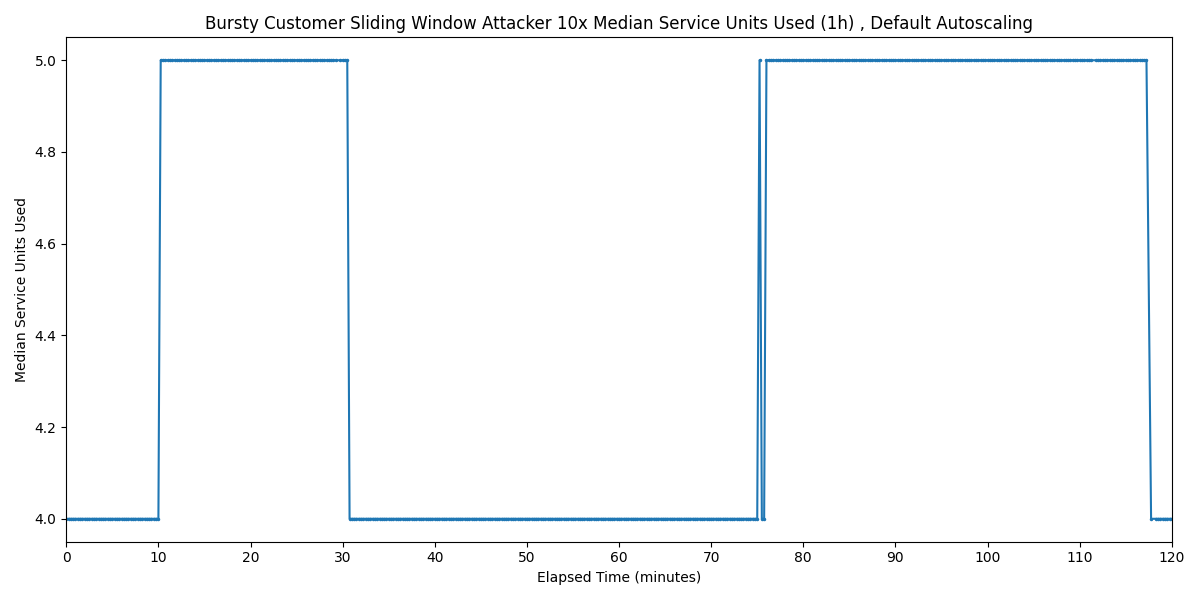

The data file committed next to this chart (first rows):
Timestamp, Median Service Units Used
2025-03-28 19:19:14.212, 4
2025-03-28 19:19:29.212, 4
2025-03-28 19:19:44.212, 4
2025-03-28 19:19:59.212, 4
2025-03-28 19:20:14.212, 4
2025-03-28 19:20:29.212, 4
2025-03-28 19:20:44.212, 4
2025-03-28 19:20:59.212, 4
2025-03-28 19:21:14.212, 4
2025-03-28 19:21:29.212, 4
2025-03-28 19:21:44.212, 4
2025-03-28 19:21:59.212, 4
2025-03-28 19:22:14.212, 4
2025-03-28 19:22:29.212, 4
2025-03-28 19:22:44.212, 4
2025-03-28 19:22:59.212, 4
2025-03-28 19:23:14.212, 4
2025-03-28 19:23:29.212, 4
2025-03-28 19:23:44.212, 4
2025-03-28 19:23:59.212, 4
2025-03-28 19:24:14.212, 4
2025-03-28 19:24:29.212, 4
2025-03-28 19:24:44.212, 4
2025-03-28 19:24:59.212, 4
2025-03-28 19:25:14.212, 4
2025-03-28 19:25:29.212, 4
2025-03-28 19:25:44.212, 4
2025-03-28 19:25:59.212, 4
2025-03-28 19:26:14.212, 4
2025-03-28 19:26:29.212, 4
2025-03-28 19:26:44.212, 4
2025-03-28 19:26:59.212, 4
2025-03-28 19:27:14.212, 4
2025-03-28 19:27:29.212, 4
2025-03-28 19:27:44.212, 4
2025-03-28 19:27:59.212, 4
2025-03-28 19:28:14.212, 4
2025-03-28 19:28:29.212, 4
2025-03-28 19:28:44.212, 4
2025-03-28 19:28:59.212, 4
2025-03-28 19:29:14.212, 4
2025-03-28 19:29:29.212, 5
2025-03-28 19:29:44.212, 5
2025-03-28 19:29:59.212, 5
2025-03-28 19:30:14.212, 5
2025-03-28 19:30:29.212, 5
2025-03-28 19:30:44.212, 5
2025-03-28 19:30:59.212, 5
2025-03-28 19:31:14.212, 5
2025-03-28 19:31:29.212, 5
2025-03-28 19:31:44.212, 5
2025-03-28 19:31:59.212, 5
2025-03-28 19:32:14.212, 5
2025-03-28 19:32:29.212, 5
2025-03-28 19:32:44.212, 5
2025-03-28 19:32:59.212, 5
2025-03-28 19:33:14.212, 5
2025-03-28 19:33:29.212, 5
2025-03-28 19:33:44.212, 5
2025-03-28 19:33:59.212, 5
... 417 more rows
